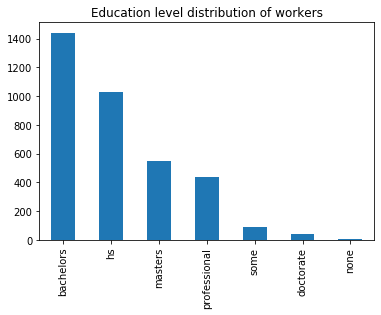

The table this chart was drawn from, first rows:
, education
bachelors, 1441
hs, 1026
masters, 546
professional, 441
some, 93
doctorate, 41
none, 3
